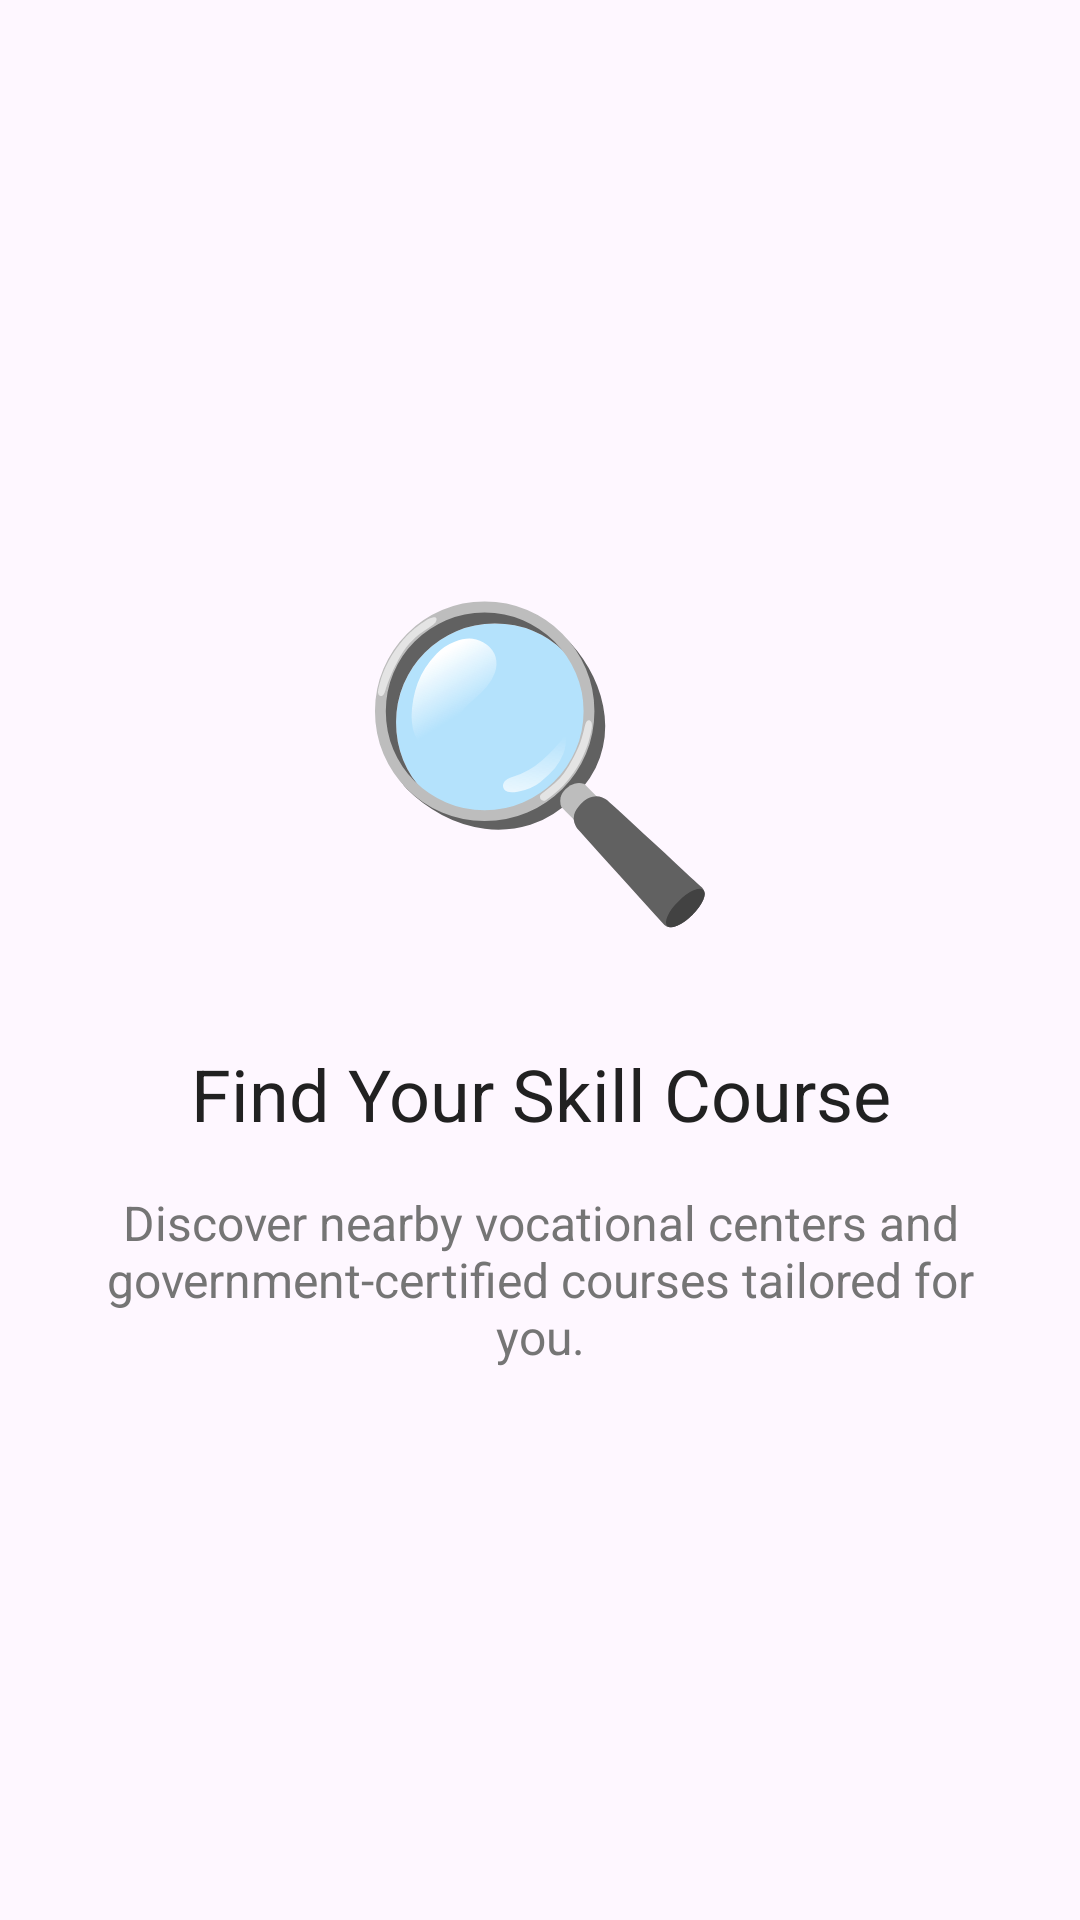

Produce the Android XML layout that renders to this screen, including the resource entries it uses.
<!-- AndroidManifest.xml: application theme Theme.NammaSkill -->
<!-- res/layout/fragment_onboarding_page1.xml -->
<?xml version="1.0" encoding="utf-8"?>
<LinearLayout xmlns:android="http://schemas.android.com/apk/res/android"
    android:layout_width="match_parent"
    android:layout_height="match_parent"
    android:orientation="vertical"
    android:gravity="center"
    android:padding="32dp">

    <TextView
        android:layout_width="wrap_content"
        android:layout_height="wrap_content"
        android:text="🔍"
        android:textSize="100sp" />

    <TextView
        android:layout_width="wrap_content"
        android:layout_height="wrap_content"
        android:layout_marginTop="32dp"
        android:text="Find Your Skill Course"
        android:textSize="24sp"
        android:fontFamily="sans-serif-black"
        android:textColor="@color/text_primary"
        android:gravity="center" />

    <TextView
        android:layout_width="wrap_content"
        android:layout_height="wrap_content"
        android:layout_marginTop="16dp"
        android:text="Discover nearby vocational centers and government-certified courses tailored for you."
        android:textSize="16sp"
        android:textColor="@color/text_secondary"
        android:gravity="center" />

</LinearLayout>
<!-- resources referenced by this layout -->
<resources>
  <color name="text_primary">#212121</color>
  <color name="text_secondary">#757575</color>
  <style name="Theme.NammaSkill" parent="Theme.Material3.Light.NoActionBar">
          <item name="colorPrimary">@color/primary</item>
          <item name="colorSecondary">@color/secondary</item>
          <item name="android:statusBarColor">@android:color/white</item>
          <item name="android:windowLightStatusBar">true</item>
          <item name="fontFamily">sans-serif</item>
      </style>
  <color name="primary">#FF6B35</color>
  <color name="secondary">#1A73E8</color>
</resources>
